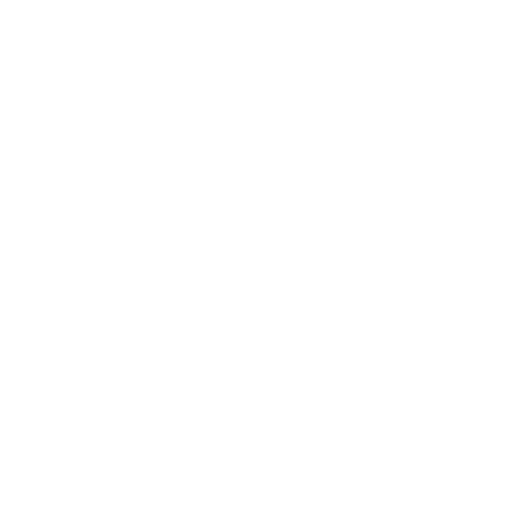
t = 0.00 s
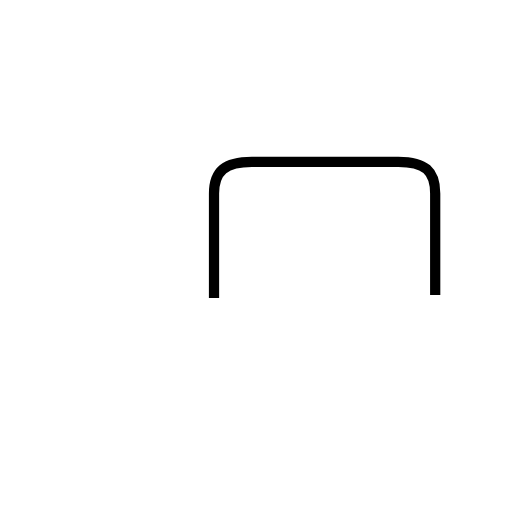
t = 1.37 s
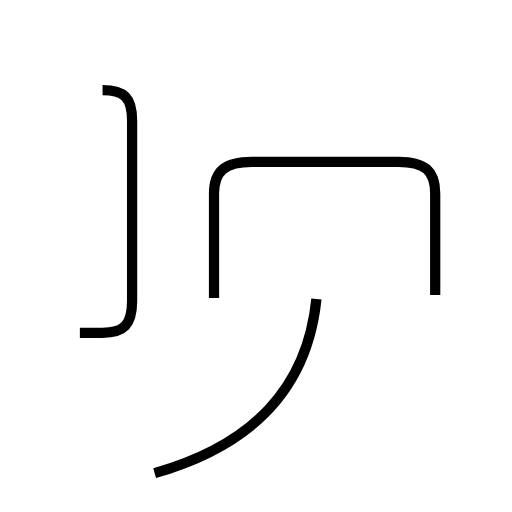
t = 3.00 s
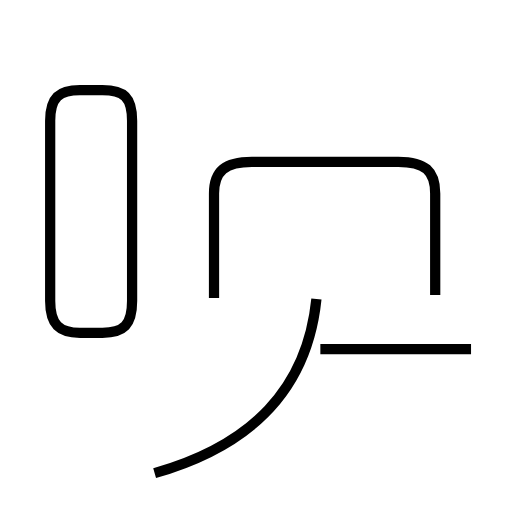
t = 4.33 s
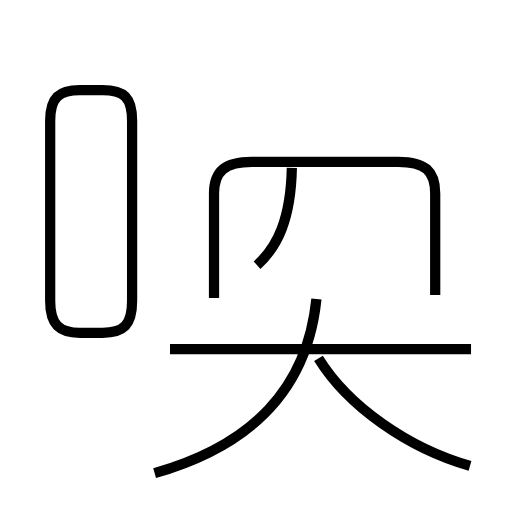
t = 5.64 s
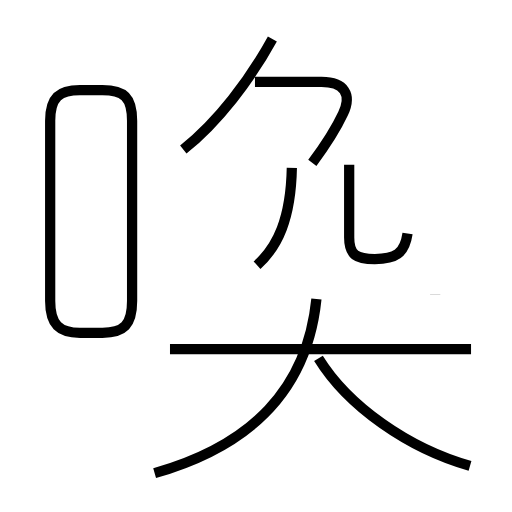
t = 7.04 s

The animated SVG that drew these frames (rendered in a browser with its animation timeline set to each time). Animation: 9 SMIL elements (animate=9); one cycle of 7.04 s.

<?xml version='1.0' encoding='utf-8'?>
<svg viewBox="0.0 -6.0 50.0 50.0" version="1.1" xmlns="http://www.w3.org/2000/svg"><rect x="-1000" y="-1000" width="2000" height="2000" stroke="white" fill="white" /><g style="fill:none;stroke:#000000;stroke-width:1"><path d="M 42.5 -15.2 L 42.5 -25.1 C 42.5 -27.3 41.5 -28.2 38.9 -28.2 L 24.6 -28.2 C 22.0 -28.2 20.9 -27.3 20.9 -25.1 L 20.9 -14.9 " transform="translate(0.0 38.0)" stroke-dasharray="45.515634705512696" stroke-dashoffset="45.515634705512696"><animate attributeName="stroke-dashoffset" from="45.515634705512696" to="0" dur="1.365469041165381s" begin="0s; anim_end.end" fill="freeze" id="anim0" /></path><path d="M 15.1 2.2 C 24.6 -0.5 30.0 -6.0 30.9 -14.8 " transform="translate(0.0 38.0)" stroke-dasharray="24.8755973224319" stroke-dashoffset="24.8755973224319"><animate attributeName="stroke-dashoffset" from="24.8755973224319" to="0" dur="0.746267919672957s" begin="anim0.end" fill="freeze" id="anim1" /></path><path d="M 7.8 -11.5 L 10.0 -11.5 C 12.1 -11.5 12.9 -12.3 12.9 -14.6 L 12.9 -32.2 C 12.9 -34.5 12.1 -35.2 10.0 -35.2 L 7.8 -35.2 C 5.8 -35.2 4.9 -34.5 4.9 -32.2 L 4.9 -14.6 C 4.9 -12.3 5.8 -11.5 7.8 -11.5 Z " transform="translate(0.0 38.0)" stroke-dasharray="59.29301485416259" stroke-dashoffset="59.29301485416259"><animate attributeName="stroke-dashoffset" from="59.29301485416259" to="0" dur="1.7787904456248778s" begin="anim1.end" fill="freeze" id="anim2" /></path><path d="M 46.0 -9.9 L 16.6 -9.9 " transform="translate(0.0 38.0)" stroke-dasharray="29.4" stroke-dashoffset="29.4"><animate attributeName="stroke-dashoffset" from="29.4" to="0" dur="0.8819999999999999s" begin="anim2.end" fill="freeze" id="anim3" /></path><path d="M 45.9 1.5 C 39.9 -0.2 34.0 -4.3 31.1 -9.0 " transform="translate(0.0 38.0)" stroke-dasharray="18.52663240003965" stroke-dashoffset="18.52663240003965"><animate attributeName="stroke-dashoffset" from="18.52663240003965" to="0" dur="0.5557989720011894s" begin="anim3.end" fill="freeze" id="anim4" /></path><path d="M 25.1 -18.1 C 27.1 -19.9 28.4 -22.6 28.5 -27.6 " transform="translate(0.0 38.0)" stroke-dasharray="10.394957949819517" stroke-dashoffset="10.394957949819517"><animate attributeName="stroke-dashoffset" from="10.394957949819517" to="0" dur="0.3118487384945855s" begin="anim4.end" fill="freeze" id="anim5" /></path><path d="M 17.9 -29.4 C 21.3 -32.1 24.4 -36.2 26.6 -40.2 " transform="translate(0.0 38.0)" stroke-dasharray="13.953182209108144" stroke-dashoffset="13.953182209108144"><animate attributeName="stroke-dashoffset" from="13.953182209108144" to="0" dur="0.4185954662732443s" begin="anim5.end" fill="freeze" id="anim6" /></path><path d="M 39.8 -21.2 C 39.5 -19.2 38.6 -18.7 36.6 -18.7 C 34.8 -18.7 34.1 -19.1 34.1 -20.8 L 34.1 -27.9 " transform="translate(0.0 38.0)" stroke-dasharray="15.560680081748105" stroke-dashoffset="15.560680081748105"><animate attributeName="stroke-dashoffset" from="15.560680081748105" to="0" dur="0.4668204024524431s" begin="anim6.end" fill="freeze" id="anim7" /></path><path d="M 30.5 -28.1 C 31.7 -29.7 32.8 -31.4 33.5 -32.9 C 34.4 -34.8 33.6 -36.0 31.4 -36.0 L 24.9 -36.0" transform="translate(0.0 38.0)" stroke-dasharray="16.999416714255098" stroke-dashoffset="16.999416714255098"><animate attributeName="stroke-dashoffset" from="16.999416714255098" to="0" dur="0.5099825014276529s" begin="anim7.end" fill="freeze" id="anim_end" /></path></g></svg>
